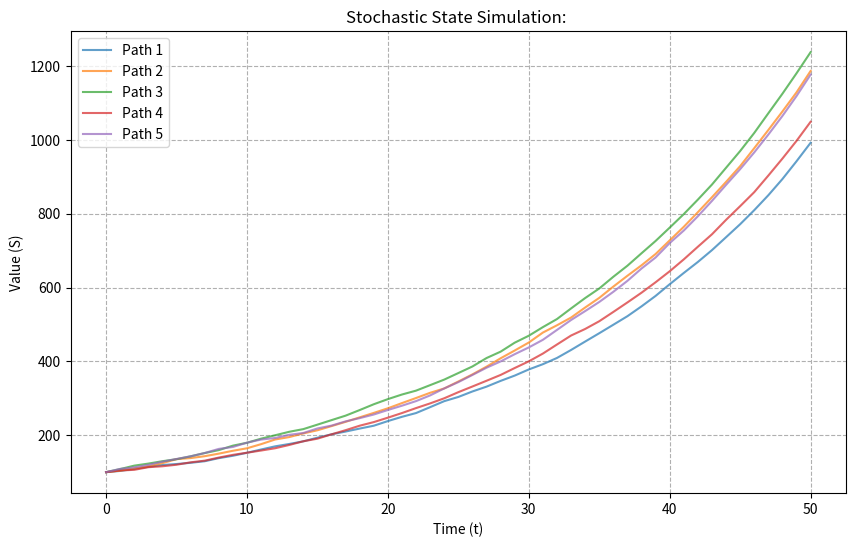

Generate this figure with matplotlib:
import matplotlib.pyplot as plt
import numpy as np

# Parameters
s0 = 100
lam = 1.05
steps = 50
simulations = 5  # Number of random paths to show

if __name__ == "__main__":
        
    plt.figure(figsize=(10, 6))

    for i in range(simulations):
        s = [s0]
        for t in range(steps):
            
            xi_t = np.random.normal(0, 2) 
            
            
            next_s = s[-1] * lam + xi_t
            s.append(next_s)
        
        plt.plot(s, alpha=0.7, label=f"Path {i+1}")

    plt.title(f"Stochastic State Simulation: ")
    plt.xlabel("Time (t)")
    plt.ylabel("Value (S)")
    plt.grid(True, linestyle='--')
    plt.legend()
    plt.show()
